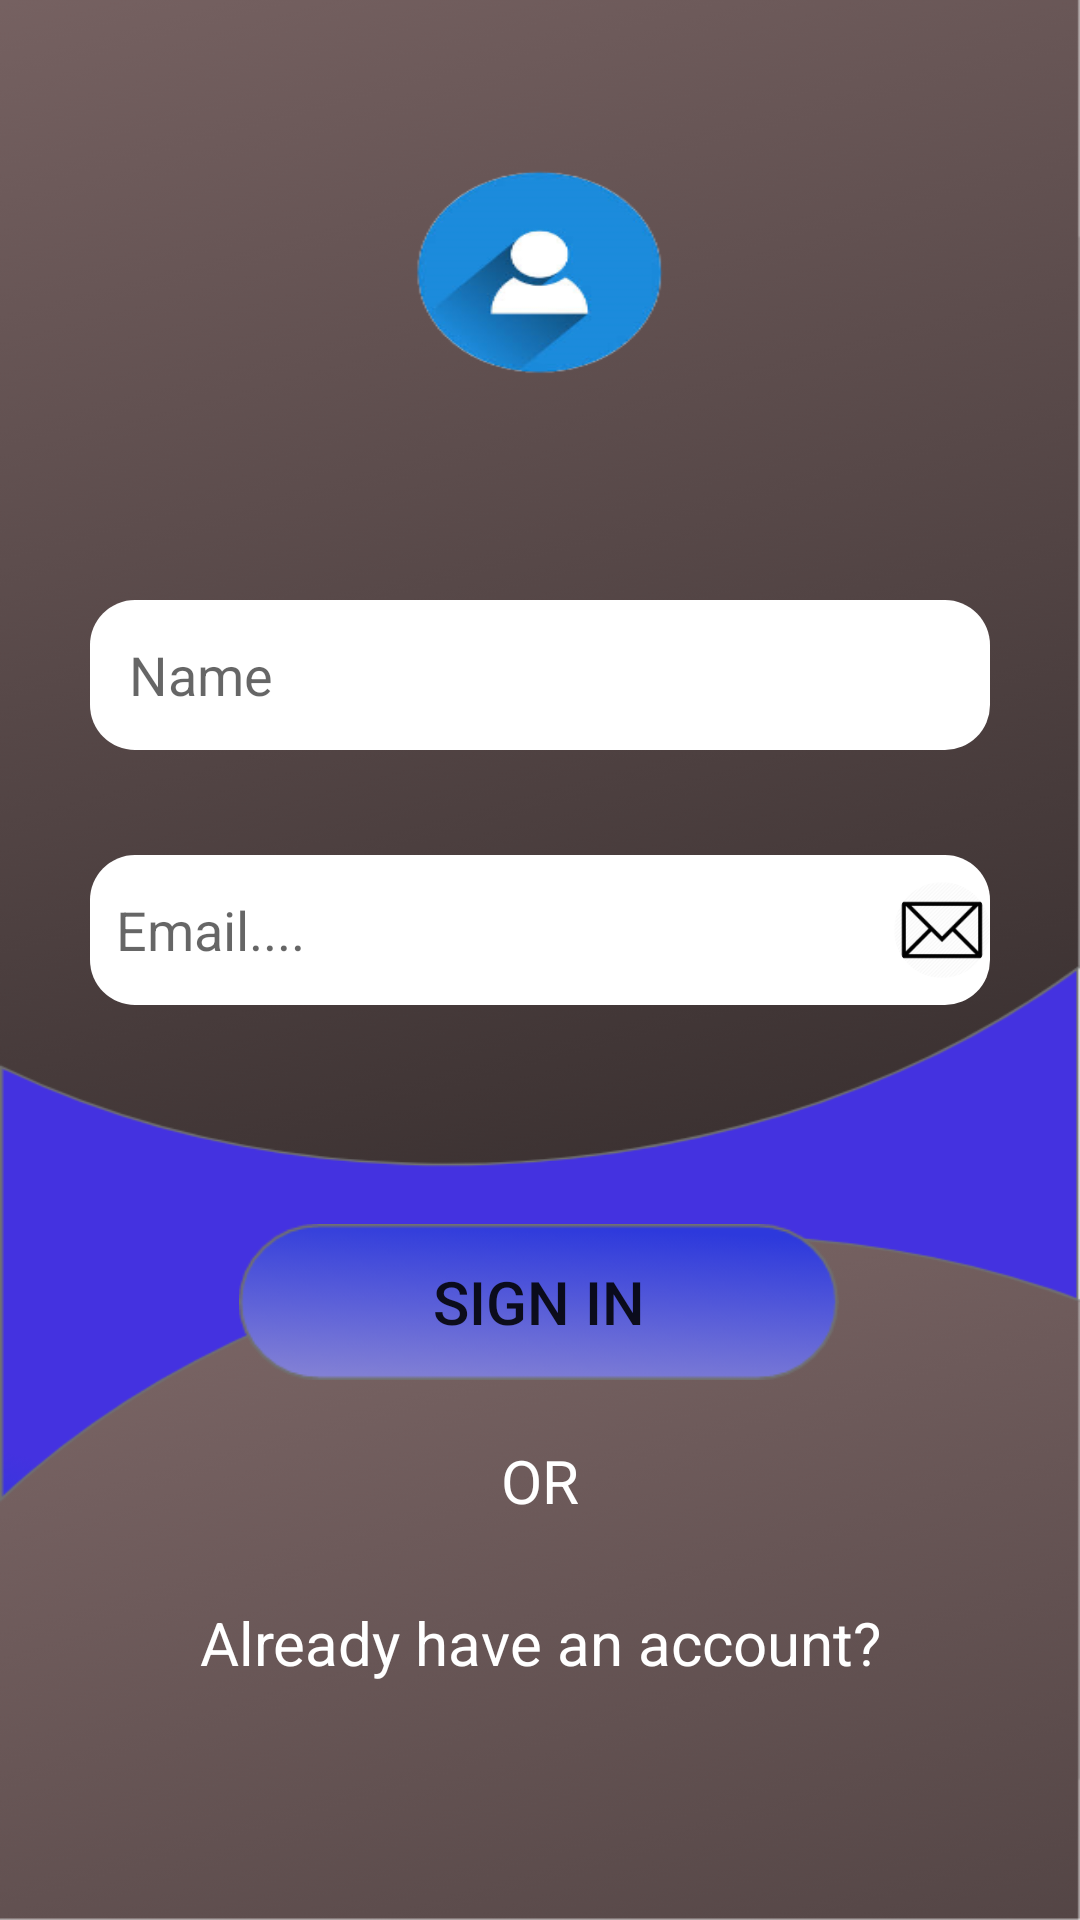

Produce the Android XML layout that renders to this screen, including the resource entries it uses.
<!-- AndroidManifest.xml: application theme AppTheme -->
<!-- res/layout/activity_video.xml -->
<?xml version="1.0" encoding="utf-8"?>
<androidx.constraintlayout.widget.ConstraintLayout xmlns:android="http://schemas.android.com/apk/res/android"
    xmlns:app="http://schemas.android.com/apk/res-auto"
    xmlns:tools="http://schemas.android.com/tools"
    android:layout_width="match_parent"
    android:layout_height="match_parent"
android:background="@drawable/signin"
    tools:context=".Video">


    <EditText
        android:id="@+id/name_signin"
        android:layout_width="300dp"
        android:layout_height="50dp"
        android:layout_marginTop="200dp"
        android:background="@drawable/button"
        android:ems="10"

        android:hint="   Name"
        android:inputType="textPersonName"
        app:layout_constraintEnd_toEndOf="parent"
        app:layout_constraintStart_toStartOf="parent"
        app:layout_constraintTop_toTopOf="parent" />


    <EditText
        android:id="@+id/email_signin"
        android:layout_width="300dp"
        android:layout_height="50dp"
        android:layout_marginTop="35dp"
        android:background="@drawable/button"
        android:drawableEnd="@drawable/emmail"
        android:ems="10"
        android:hint="  Email...."
        android:inputType="textEmailAddress"
        android:textColor="#111111"
        app:layout_constraintEnd_toEndOf="parent"
        app:layout_constraintStart_toStartOf="parent"
        app:layout_constraintTop_toBottomOf="@+id/name_signin" />


    <EditText
        android:id="@+id/password_signin"
        android:layout_width="300dp"
        android:layout_height="50dp"
        android:layout_marginTop="35dp"
        android:layout_marginBottom="130dp"
        android:background="@drawable/button"
        android:drawableEnd="@drawable/passwordd"
        android:ems="10"
        android:hint="   password.."
        android:inputType="textPassword"
        app:layout_constraintBottom_toTopOf="@+id/buttonsignin"
        app:layout_constraintEnd_toEndOf="parent"
        app:layout_constraintHorizontal_bias="0.495"
        app:layout_constraintStart_toStartOf="parent"
        app:layout_constraintTop_toBottomOf="@+id/email_signin" />

    <Button
        android:id="@+id/buttonsignin"
        android:layout_width="200dp"
        android:layout_height="52dp"
        android:layout_marginBottom="180dp"
        android:background="@drawable/butonn"
        android:text="Sign In"
        android:textSize="20dp"
        app:layout_constraintBottom_toBottomOf="parent"
        app:layout_constraintEnd_toEndOf="parent"
        app:layout_constraintHorizontal_bias="0.498"
        app:layout_constraintStart_toStartOf="parent" />

    <TextView
        android:id="@+id/textView2"
        android:layout_width="wrap_content"
        android:layout_height="wrap_content"
        android:layout_marginTop="20dp"
        android:text="OR"
        android:textColor="@color/white"
        android:textSize="20dp"
        app:layout_constraintEnd_toEndOf="parent"
        app:layout_constraintStart_toStartOf="parent"
        app:layout_constraintTop_toBottomOf="@+id/buttonsignin" />

    <TextView
        android:id="@+id/haveanaccount"
        android:layout_width="wrap_content"
        android:layout_height="wrap_content"
        android:layout_marginTop="20dp"
        android:layout_marginBottom="72dp"
        android:text="Already have an account?"
        android:textColor="@color/white"
        android:textSize="20dp"
        app:layout_constraintBottom_toBottomOf="parent"
        app:layout_constraintEnd_toEndOf="parent"
        app:layout_constraintStart_toStartOf="parent"
        app:layout_constraintTop_toBottomOf="@+id/textView2" />
</androidx.constraintlayout.widget.ConstraintLayout>
<!-- resources referenced by this layout -->
<resources>
  <color name="white">#FFFFFFFF</color>
  <!-- drawable butonn: png bitmap (drawable-hdpi, 6896 bytes) -->
  <!-- drawable button (drawable) -->
  <?xml version="1.0" encoding="utf-8"?>
  <shape xmlns:android="http://schemas.android.com/apk/res/android" >
      <gradient android:startColor="@color/white" android:endColor="@color/white"/>
      <corners android:radius="15dp"/>
  
  </shape>
  <!-- drawable emmail: png bitmap (drawable-hdpi, 2786 bytes) -->
  <!-- drawable passwordd: png bitmap (drawable-hdpi, 3265 bytes) -->
  <!-- drawable signin: png bitmap (drawable-hdpi, 136261 bytes) -->
  <style name="AppTheme" parent="Base.Theme.AppCompat.Light.DarkActionBar">
      <item name="colorPrimary">@color/design_default_color_primary</item>
          <item name="colorPrimaryDark">@color/design_default_color_primary_dark</item>
          <item name="colorOnPrimary">@color/white</item>
      </style>
</resources>
